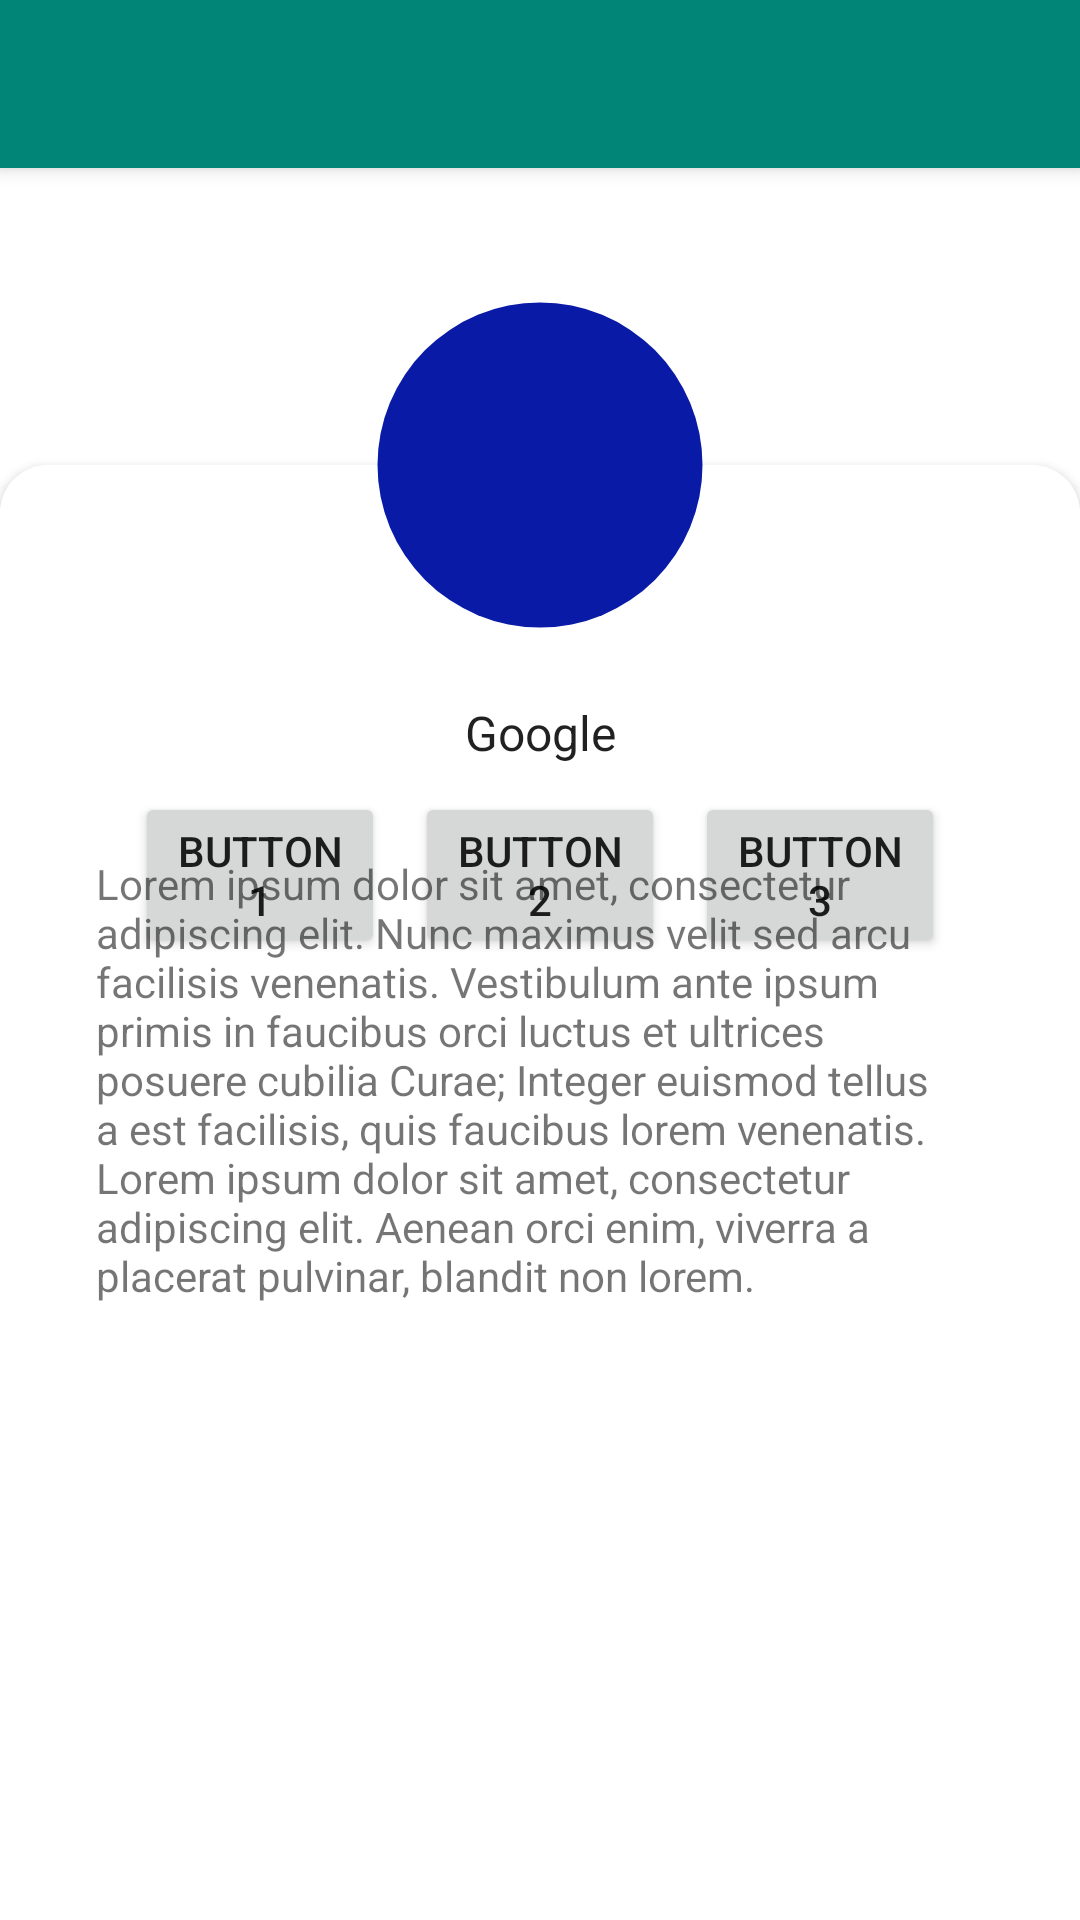

The Android layout XML behind this screen, and the referenced resources:
<!-- AndroidManifest.xml: application theme AppTheme -->
<!-- res/layout/fragment_gmail.xml -->
<?xml version="1.0" encoding="utf-8"?>
<androidx.coordinatorlayout.widget.CoordinatorLayout xmlns:android="http://schemas.android.com/apk/res/android"
    xmlns:app="http://schemas.android.com/apk/res-auto"


    android:layout_width="match_parent"
    android:layout_height="match_parent">

    <com.google.android.material.appbar.AppBarLayout
        android:id="@+id/appbar"

        android:layout_width="match_parent"
        android:layout_height="wrap_content"
        android:theme="@style/AppTheme.AppBarOverlay">

        <androidx.appcompat.widget.Toolbar
            android:id="@+id/toolbar"
            android:layout_width="match_parent"
            android:layout_height="?attr/actionBarSize"
            android:background="?attr/colorPrimary"
            app:popupTheme="@style/AppTheme.PopupOverlay" />
    </com.google.android.material.appbar.AppBarLayout>


    <include layout="@layout/content_main" />

    <include layout="@layout/bottom_sheet" />


</androidx.coordinatorlayout.widget.CoordinatorLayout>
<!-- res/layout/content_main.xml (included above) -->
<?xml version="1.0" encoding="utf-8"?>
<androidx.constraintlayout.widget.ConstraintLayout xmlns:android="http://schemas.android.com/apk/res/android"
    xmlns:app="http://schemas.android.com/apk/res-auto"
    android:id="@+id/root"
    android:layout_width="match_parent"
    android:layout_height="match_parent"
    android:theme="@android:style/Theme.Material.Light.NoActionBar"
    app:layout_behavior="@string/appbar_scrolling_view_behavior"
    >
    <Button
        android:id="@+id/bottom_sheet_button"
        android:layout_width="wrap_content"
        android:layout_height="wrap_content"
        android:text="@string/expand"
        app:layout_constraintBottom_toBottomOf="parent"
        app:layout_constraintEnd_toEndOf="parent"
        app:layout_constraintStart_toStartOf="parent"
        app:layout_constraintTop_toTopOf="parent" />
</androidx.constraintlayout.widget.ConstraintLayout>
<!-- res/layout/bottom_sheet.xml (included above) -->
<?xml version="1.0" encoding="utf-8"?>
<androidx.constraintlayout.widget.ConstraintLayout xmlns:android="http://schemas.android.com/apk/res/android"
    xmlns:app="http://schemas.android.com/apk/res-auto"
    xmlns:tools="http://schemas.android.com/tools"
    android:id="@+id/bottom_sheet"
    android:layout_width="match_parent"
    android:layout_height="match_parent"
    android:background="@android:color/transparent"
    android:fitsSystemWindows="true"
    app:behavior_hideable="true"
    app:behavior_peekHeight="550dp"
    app:layout_behavior="@string/bottom_sheet_behavior"
    >

    <ImageView
        android:id="@+id/avatarImageView"
        android:layout_width="@dimen/diameter"
        android:layout_height="@dimen/diameter"
        android:elevation="4dp"
        android:src="@drawable/ic_brightness_1_black_24dp"
        app:layout_constraintBottom_toBottomOf="parent"
        app:layout_constraintEnd_toEndOf="parent"
        app:layout_constraintStart_toStartOf="parent"
        app:layout_constraintTop_toTopOf="parent"
        app:layout_constraintVertical_bias="0.0"
        tools:ignore="ContentDescription" />

    <View
        android:id="@+id/fake_toolbar"
        android:layout_width="match_parent"
        android:layout_height="1dp"
        android:background="@android:color/darker_gray"
        android:alpha="0"
        android:elevation="3dp"
        app:layout_constraintEnd_toEndOf="parent"
        app:layout_constraintStart_toStartOf="parent"
        app:layout_constraintTop_toBottomOf="@+id/avatarImageView" />

    <androidx.cardview.widget.CardView
        android:id="@+id/cardView"
        android:layout_width="0dp"
        android:layout_height="0dp"
        android:layout_marginTop="@dimen/card_margin_top"
        app:cardCornerRadius="@dimen/card_corner_radius"
        app:layout_constraintBottom_toBottomOf="parent"
        app:layout_constraintEnd_toEndOf="parent"
        app:layout_constraintStart_toStartOf="parent"
        app:layout_constraintTop_toTopOf="parent">

        <androidx.constraintlayout.widget.ConstraintLayout
            android:id="@+id/card_constrait_layout"
            android:layout_width="match_parent"
            android:layout_height="match_parent"
            android:background="@android:color/white">

            <TextView
                android:id="@+id/lorem_tv"
                android:layout_width="0dp"
                android:layout_height="wrap_content"
                android:layout_marginStart="32dp"
                android:layout_marginTop="@dimen/lorem_margin"
                android:layout_marginEnd="32dp"
                android:elevation="3dp"
                android:text="@string/lorem"
                app:layout_constraintEnd_toEndOf="parent"
                app:layout_constraintStart_toStartOf="parent"
                app:layout_constraintTop_toTopOf="parent" />

            <LinearLayout
                android:id="@+id/hideble_view_group"
                style="?android:attr/buttonBarButtonStyle"
                android:layout_width="0dp"
                android:layout_height="wrap_content"
                android:layout_marginStart="32dp"
                android:layout_marginTop="100dp"
                android:layout_marginEnd="32dp"
                android:layout_marginBottom="16dp"
                android:orientation="horizontal"
                app:layout_constraintBottom_toBottomOf="parent"
                app:layout_constraintEnd_toEndOf="parent"
                app:layout_constraintHorizontal_bias="1.0"
                app:layout_constraintStart_toStartOf="parent"
                app:layout_constraintTop_toTopOf="parent"
                app:layout_constraintVertical_bias="0.0">

                <Button
                    android:layout_width="wrap_content"
                    android:layout_height="match_parent"
                    android:layout_margin="5dp"
                    android:layout_weight="1"
                    android:text="@string/button_1"
                    tools:ignore="ButtonStyle" />

                <Button
                    android:layout_width="wrap_content"
                    android:layout_height="match_parent"
                    android:layout_margin="5dp"
                    android:layout_weight="1"
                    android:text="@string/button_2"
                    tools:ignore="ButtonStyle" />


                <Button
                    android:layout_width="wrap_content"
                    android:layout_height="match_parent"
                    android:layout_margin="5dp"
                    android:layout_weight="1"
                    android:text="@string/button_3"
                    tools:ignore="ButtonStyle" />


            </LinearLayout>

            <TextView
                android:id="@+id/google_start"
                android:layout_width="wrap_content"
                android:layout_height="wrap_content"
                android:text="@string/Google"
                android:textAppearance="@style/TextAppearance.AppCompat.Subhead"
                app:layout_constraintBottom_toTopOf="@+id/hideble_view_group"
                app:layout_constraintEnd_toEndOf="parent"
                app:layout_constraintStart_toStartOf="parent" />

        </androidx.constraintlayout.widget.ConstraintLayout>


    </androidx.cardview.widget.CardView>

    <TextView
        android:id="@+id/google_end"
        android:layout_width="wrap_content"
        android:layout_height="wrap_content"
        android:layout_marginStart="64dp"
        android:layout_marginTop="18dp"
        android:alpha="0"
        android:elevation="3dp"
        android:text="@string/Google"
        android:textAppearance="@style/TextAppearance.AppCompat.Subhead"
        app:layout_constraintStart_toStartOf="parent"
        app:layout_constraintTop_toTopOf="parent" />

</androidx.constraintlayout.widget.ConstraintLayout>
<!-- resources referenced by this layout -->
<resources>
  <dimen name="card_corner_radius">16dp</dimen>
  <dimen name="card_margin_top">65dp</dimen>
  <dimen name="diameter">130dp</dimen>
  <dimen name="lorem_margin">130dp</dimen>
  <!-- drawable ic_brightness_1_black_24dp (drawable) -->
  <vector android:height="24dp" android:tint="#091AA6"
      android:viewportHeight="24.0" android:viewportWidth="24.0"
      android:width="24dp" xmlns:android="http://schemas.android.com/apk/res/android">
      <path android:fillColor="#FF000000" android:pathData="M12,12m-10,0a10,10 0,1 1,20 0a10,10 0,1 1,-20 0"/>
  </vector>
  <string name="Google">Google</string>
  <string name="button_1">Button 1</string>
  <string name="button_2">Button 2</string>
  <string name="button_3">Button 3</string>
  <string name="expand">Expand</string>
  <string name="lorem">Lorem ipsum dolor sit amet, consectetur adipiscing elit. Nunc maximus velit sed arcu facilisis venenatis. Vestibulum ante ipsum primis in faucibus orci luctus et ultrices posuere cubilia Curae; Integer euismod tellus a est facilisis, quis faucibus lorem venenatis. Lorem ipsum dolor sit amet, consectetur adipiscing elit. Aenean orci enim, viverra a placerat pulvinar, blandit non lorem.</string>
  <style name="AppTheme.AppBarOverlay" parent="ThemeOverlay.AppCompat.Dark.ActionBar" />
  <style name="AppTheme.PopupOverlay" parent="ThemeOverlay.AppCompat.Light" />
  <style name="AppTheme" parent="Theme.MaterialComponents.Light.NoActionBar">
          
          <item name="colorPrimary">@color/colorPrimary</item>
          <item name="colorPrimaryDark">@color/colorPrimaryDark</item>
          <item name="colorAccent">@color/colorAccent</item>
      </style>
  <color name="colorPrimary">#008577</color>
  <color name="colorPrimaryDark">#00574B</color>
  <color name="colorAccent">#D81B60</color>
</resources>
